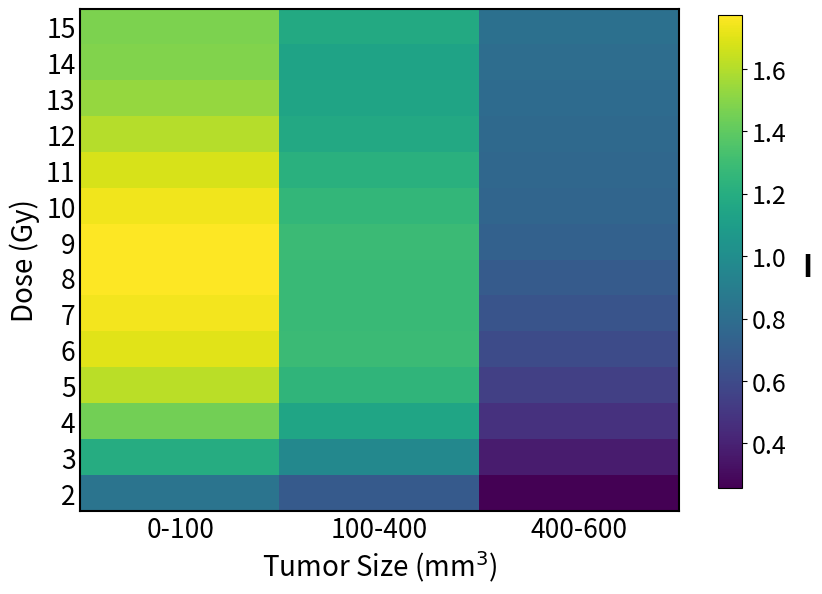

Generate this figure with matplotlib:

import numpy as np
import matplotlib.pyplot as plt

# --- Data (from MATLAB) ---
doses = np.array([2, 3, 4, 5, 6, 7, 8, 9, 10, 11, 12, 13, 14, 15])
tumor_sizes = ['0-100', '100-400', '400-600']

A_one_minus_S = np.array([
    [0.686737627109905, 0.842864119239137, 0.25754967317175],
    [0.963349405127618, 1.19320425436802, 0.374728730618874],
    [1.14950736925889, 1.44757247460132, 0.47067693492024],
    [1.25144395401864, 1.61263577809429, 0.546709154528826],
    [1.28725119207454, 1.70413285577894, 0.605846044731219],
    [1.2857741945217,  1.7456733028918,  0.652481491558916],
    [1.28622570352467, 1.76841407679755, 0.692312599015781],
    [1.28717794220519, 1.77219373532826, 0.725604084078619],
    [1.26163906889769, 1.73853263003629, 0.749440710503094],
    [1.21988434175683, 1.67842427672583, 0.766007973926277],
    [1.17455584778386, 1.6051952688815,  0.777889780318807],
    [1.14059519669283, 1.53443874814153, 0.788057017565829],
    [1.13517772748183, 1.48394936848321, 0.799856373962478],
    [1.17764828261766, 1.47365984046278, 0.81699946100442]
])

# Interchange column 1 with column 2 (MATLAB is 1-indexed; in Python use 0-indexing)
A_one_minus_S = A_one_minus_S[:, [1, 0, 2]]

# --- Figure and axis setup ---
fig = plt.figure(figsize=(7.874, 5.906))  # ~20 cm x 15 cm
ax = fig.add_subplot(111)

# Heatmap (origin='lower' to match MATLAB's YDir='normal')
im = ax.imshow(A_one_minus_S, origin='lower', aspect='auto')

# Color limits span full data range (like caxis in MATLAB)
im.set_clim(np.min(A_one_minus_S), np.max(A_one_minus_S))

# Colorbar
cbar = fig.colorbar(im, ax=ax)
cbar.set_label('I', rotation=0, labelpad=15, fontweight='bold', fontsize=22)

# Axis labels
ax.set_xlabel('Tumor Size (mm$^3$)', fontsize=20)
ax.set_ylabel('Dose (Gy)', fontsize=20)

# Ticks and tick labels
ax.set_xticks(np.arange(len(tumor_sizes)))
ax.set_xticklabels(tumor_sizes, fontsize=19)
ax.set_yticks(np.arange(len(doses)))
ax.set_yticklabels(doses.astype(str), fontsize=19)

# Remove tick marks on the box edges
ax.tick_params(length=0)

# Thicker axis spines for print
for spine in ax.spines.values():
    spine.set_linewidth(1.5)

# Layout / positioning to roughly match the MATLAB positions
ax.set_position([0.07, 0.11, 0.76, 0.85])  # [left, bottom, width, height]
# Adjust colorbar position
cbar.ax.set_position([0.88, 0.15, 0.04, 0.80])
cbar.ax.tick_params(labelsize=18)  # increase tick label size

# --- at the very end of your script, after you've created `fig` ---
# 600-dpi raster exports
fig.savefig("fig4_600dpi.png", dpi=600, bbox_inches="tight")
fig.savefig("fig4_600dpi.tiff", dpi=600, bbox_inches="tight")

# Vector export (best for journals). DPI only affects any rasterized elements.
fig.savefig("fig4.pdf", dpi=600, bbox_inches="tight")
